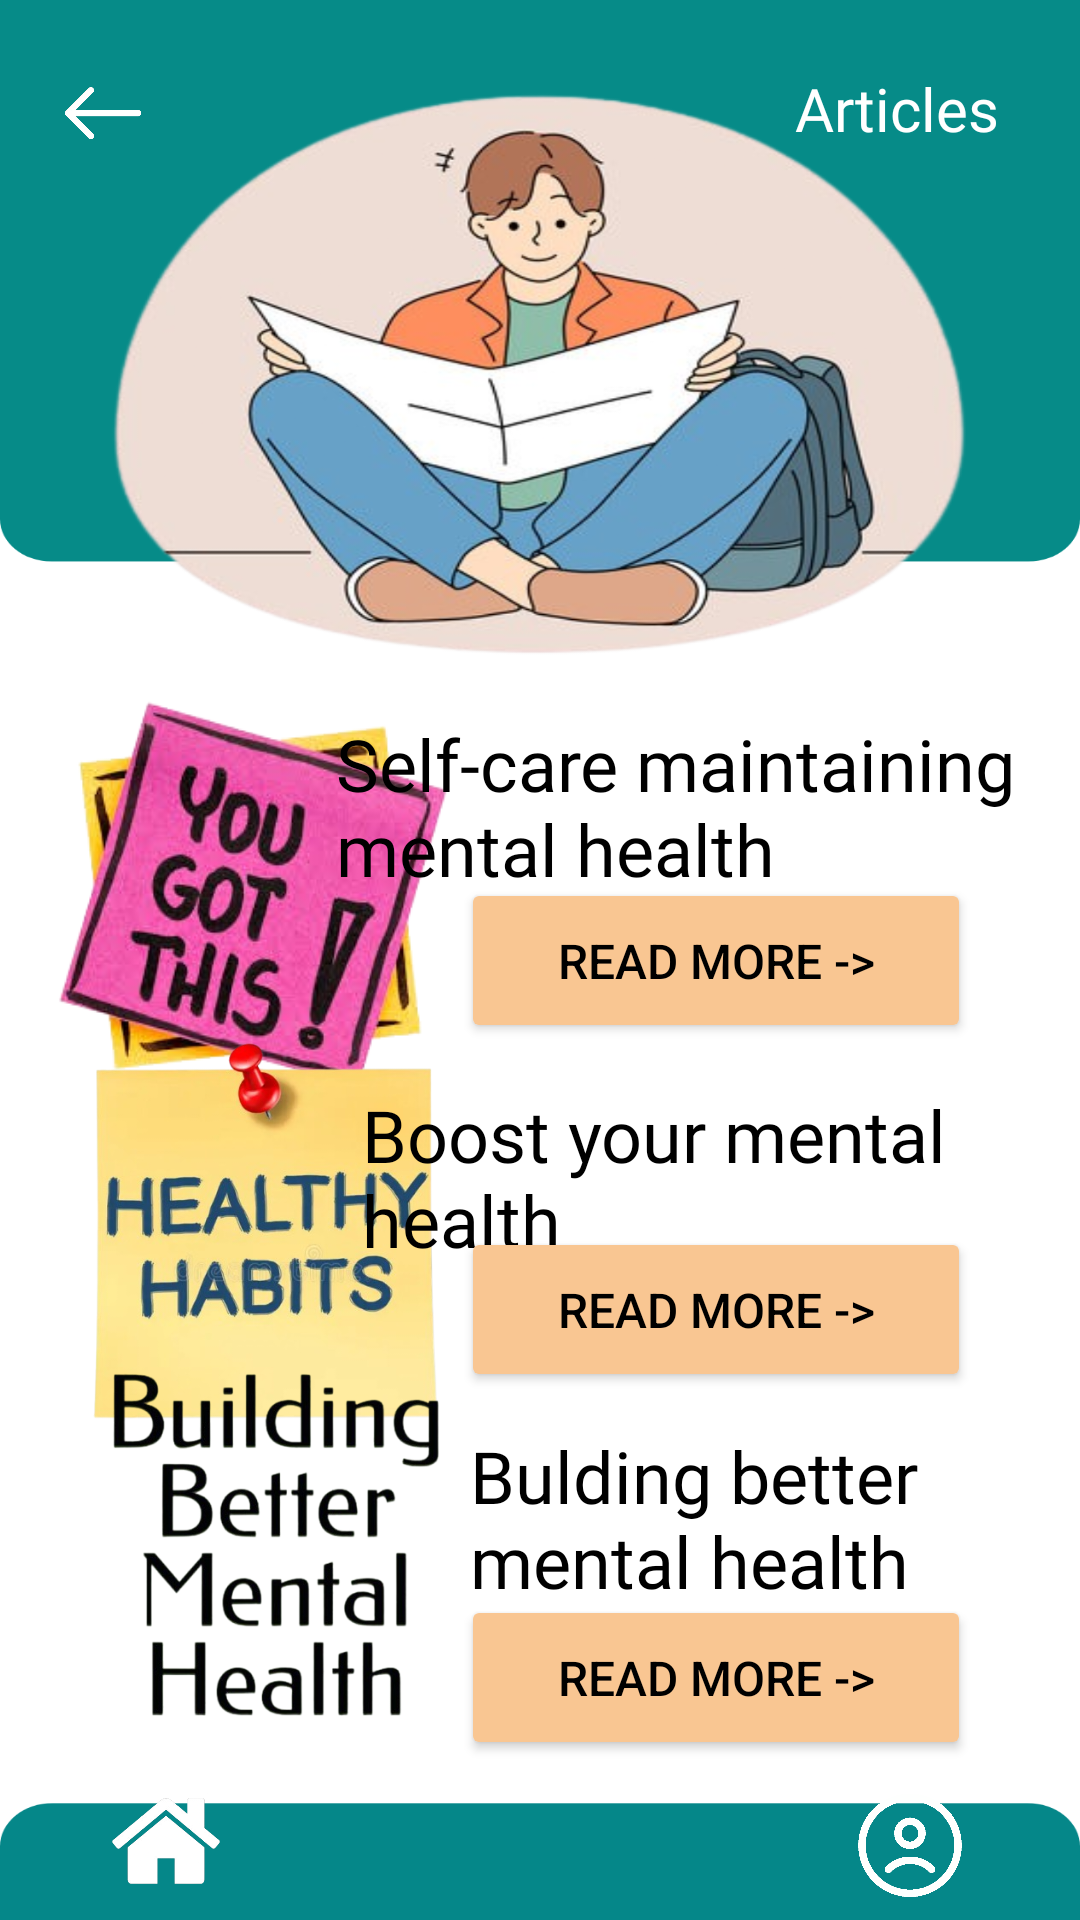

Here is an Android app screen rendered from its layout file. Give the layout XML and the strings, colors and styles it references.
<!-- AndroidManifest.xml: application theme Theme.EverVital -->
<!-- res/layout/activity_main5.xml -->
<?xml version="1.0" encoding="utf-8"?>
<androidx.constraintlayout.widget.ConstraintLayout xmlns:android="http://schemas.android.com/apk/res/android"
    xmlns:app="http://schemas.android.com/apk/res-auto"
    xmlns:tools="http://schemas.android.com/tools"
    android:id="@+id/main"
    android:layout_width="match_parent"
    android:layout_height="match_parent"
    tools:context=".MainActivity5"
    android:background="@drawable/artpage1">

    <ImageView
        android:id="@+id/imageView3"
        android:layout_width="34dp"
        android:layout_height="30dp"
        android:contentDescription="@string/back"
        app:layout_constraintBottom_toBottomOf="parent"
        app:layout_constraintEnd_toEndOf="parent"
        app:layout_constraintHorizontal_bias="0.053"
        app:layout_constraintStart_toStartOf="parent"
        app:layout_constraintTop_toTopOf="parent"
        app:layout_constraintVertical_bias="0.037"
        app:srcCompat="@drawable/back" />

    <TextView
        android:id="@+id/textView8"
        android:layout_width="wrap_content"
        android:layout_height="wrap_content"
        android:fontFamily="@font/fredoka_semibold"
        android:text="@string/art"
        android:textColor="@color/white"
        android:textSize="20sp"
        app:layout_constraintBottom_toBottomOf="parent"
        app:layout_constraintEnd_toEndOf="parent"
        app:layout_constraintHorizontal_bias="0.908"
        app:layout_constraintStart_toStartOf="parent"
        app:layout_constraintTop_toTopOf="parent"
        app:layout_constraintVertical_bias="0.037" />

    <ImageView
        android:id="@+id/imageView4"
        android:layout_width="141dp"
        android:layout_height="133dp"
        android:contentDescription="@string/gotthis"
        app:layout_constraintBottom_toBottomOf="parent"
        app:layout_constraintEnd_toEndOf="parent"
        app:layout_constraintHorizontal_bias="0.064"
        app:layout_constraintStart_toStartOf="parent"
        app:layout_constraintTop_toTopOf="parent"
        app:layout_constraintVertical_bias="0.457"
        app:srcCompat="@drawable/got" />

    <TextView
        android:id="@+id/textView14"
        android:layout_width="242dp"
        android:layout_height="71dp"
        android:fontFamily="@font/fredoka_semibold"
        android:text="@string/self_care_maintaining_mental_health"
        android:textColor="@color/black"
        android:textSize="24sp"
        app:layout_constraintBottom_toBottomOf="parent"
        app:layout_constraintEnd_toEndOf="parent"
        app:layout_constraintHorizontal_bias="0.95"
        app:layout_constraintStart_toStartOf="parent"
        app:layout_constraintTop_toTopOf="parent"
        app:layout_constraintVertical_bias="0.419"
        tools:ignore="TextSizeCheck" />

    <Button
        android:id="@+id/button6"
        android:layout_width="170dp"
        android:layout_height="55dp"
        android:backgroundTint="@color/light_cream"
        android:text="@string/read_more0"
        android:textColor="@color/black"
        android:textSize="16sp"
        app:layout_constraintBottom_toBottomOf="parent"
        app:layout_constraintEnd_toEndOf="parent"
        app:layout_constraintHorizontal_bias="0.809"
        app:layout_constraintStart_toStartOf="parent"
        app:layout_constraintTop_toTopOf="parent"
        app:layout_constraintVertical_bias="0.50"
        tools:ignore="DuplicateSpeakableTextCheck"
        tools:text="Read More ->" />

    <ImageView
        android:id="@+id/imageView7"
        android:layout_width="151dp"
        android:layout_height="143dp"
        android:contentDescription="@string/healthy"
        app:layout_constraintBottom_toBottomOf="parent"
        app:layout_constraintEnd_toEndOf="parent"
        app:layout_constraintHorizontal_bias="0.064"
        app:layout_constraintStart_toStartOf="parent"
        app:layout_constraintTop_toTopOf="parent"
        app:layout_constraintVertical_bias="0.688"
        app:srcCompat="@drawable/healthy_habits" />

    <TextView
        android:id="@+id/textView16"
        android:layout_width="233dp"
        android:layout_height="69dp"
        android:fontFamily="@font/fredoka_semibold"
        android:text="@string/boost_your_mental_health"
        android:textColor="@color/black"
        android:textSize="24sp"
        app:layout_constraintBottom_toBottomOf="parent"
        app:layout_constraintEnd_toEndOf="parent"
        app:layout_constraintHorizontal_bias="0.95"
        app:layout_constraintStart_toStartOf="parent"
        app:layout_constraintTop_toTopOf="parent"
        app:layout_constraintVertical_bias="0.634"
        tools:ignore="TextSizeCheck" />

    <Button
        android:id="@+id/button7"
        android:layout_width="170dp"
        android:layout_height="55dp"
        android:backgroundTint="@color/light_cream"
        android:text="@string/read_more2"
        android:textColor="@color/black"
        android:textSize="16sp"
        app:layout_constraintBottom_toBottomOf="parent"
        app:layout_constraintEnd_toEndOf="parent"
        app:layout_constraintHorizontal_bias="0.809"
        app:layout_constraintStart_toStartOf="parent"
        app:layout_constraintTop_toTopOf="parent"
        app:layout_constraintVertical_bias="0.699"
        tools:text="Read More ->" />

    <ImageView
        android:id="@+id/imageView8"
        android:layout_width="151dp"
        android:layout_height="143dp"
        android:contentDescription="@string/better"
        app:layout_constraintBottom_toBottomOf="parent"
        app:layout_constraintEnd_toEndOf="parent"
        app:layout_constraintHorizontal_bias="0.076"
        app:layout_constraintStart_toStartOf="parent"
        app:layout_constraintTop_toTopOf="parent"
        app:layout_constraintVertical_bias="0.899"
        app:srcCompat="@drawable/better" />

    <TextView
        android:id="@+id/textView17"
        android:layout_width="191dp"
        android:layout_height="73dp"
        android:fontFamily="@font/fredoka_semibold"
        android:text="@string/bulding_better_mental_health"
        android:textColor="@color/black"
        android:textSize="24sp"
        app:layout_constraintBottom_toBottomOf="parent"
        app:layout_constraintEnd_toEndOf="parent"
        app:layout_constraintHorizontal_bias="0.927"
        app:layout_constraintStart_toStartOf="parent"
        app:layout_constraintTop_toTopOf="parent"
        app:layout_constraintVertical_bias="0.839"
        tools:ignore="TextSizeCheck" />

    <Button
        android:id="@+id/button8"
        android:layout_width="170dp"
        android:layout_height="55dp"
        android:backgroundTint="@color/light_cream"
        android:text="@string/read_more3"
        android:textColor="@color/black"
        android:textSize="16sp"
        app:layout_constraintBottom_toBottomOf="parent"
        app:layout_constraintEnd_toEndOf="parent"
        app:layout_constraintHorizontal_bias="0.809"
        app:layout_constraintStart_toStartOf="parent"
        app:layout_constraintTop_toTopOf="parent"
        app:layout_constraintVertical_bias="0.909"
        tools:text="Read More ->" />

    <ImageView
        android:id="@+id/imageView15"
        android:layout_width="36dp"
        android:layout_height="42dp"
        android:contentDescription="@string/hoicn"
        app:layout_constraintBottom_toBottomOf="parent"
        app:layout_constraintEnd_toEndOf="parent"
        app:layout_constraintHorizontal_bias="0.115"
        app:layout_constraintStart_toStartOf="parent"
        app:layout_constraintTop_toTopOf="parent"
        app:layout_constraintVertical_bias="0.991"
        app:srcCompat="@drawable/homeicn" />

    <ImageView
        android:id="@+id/imageView18"
        android:layout_width="33dp"
        android:layout_height="41dp"
        android:contentDescription="@string/addlicn"
        app:layout_constraintBottom_toBottomOf="parent"
        app:layout_constraintEnd_toEndOf="parent"
        app:layout_constraintHorizontal_bias="0.500"
        app:layout_constraintStart_toStartOf="parent"
        app:layout_constraintTop_toTopOf="parent"
        app:layout_constraintVertical_bias="0.991"
        app:srcCompat="@drawable/addlist" />

    <ImageView
        android:id="@+id/imageView20"
        android:layout_width="40dp"
        android:layout_height="40dp"
        android:contentDescription="@string/picn"
        app:layout_constraintBottom_toBottomOf="parent"
        app:layout_constraintEnd_toEndOf="parent"
        app:layout_constraintHorizontal_bias="0.885"
        app:layout_constraintStart_toStartOf="parent"
        app:layout_constraintTop_toTopOf="parent"
        app:layout_constraintVertical_bias="0.991"
        app:srcCompat="@drawable/profile" />

</androidx.constraintlayout.widget.ConstraintLayout>
<!-- resources referenced by this layout -->
<resources>
  <color name="black">#FF000000</color>
  <color name="light_cream">#f9c692</color>
  <color name="white">#FFFFFFFF</color>
  <!-- drawable artpage1: png bitmap (drawable, 545864 bytes) -->
  <!-- drawable back: png bitmap (drawable, 23300 bytes) -->
  <!-- drawable better: png bitmap (drawable, 130763 bytes) -->
  <!-- drawable got: png bitmap (drawable, 96206 bytes) -->
  <!-- drawable healthy_habits: png bitmap (drawable, 197563 bytes) -->
  <!-- drawable homeicn: png bitmap (drawable, 17043 bytes) -->
  <!-- drawable profile: png bitmap (drawable, 13630 bytes) -->
  <string name="addlicn">Addlicn</string>
  <string name="art">Articles</string>
  <string name="back">Back</string>
  <string name="better">Better</string>
  <string name="boost_your_mental_health">Boost your mental health</string>
  <string name="bulding_better_mental_health">Bulding better mental health</string>
  <string name="gotthis">Gotthis</string>
  <string name="healthy">Healthy</string>
  <string name="hoicn">Hoicn</string>
  <string name="picn">Picn</string>
  <string name="read_more0">Read More -&gt;</string>
  <string name="read_more2">Read More -&gt;</string>
  <string name="read_more3">Read More -&gt;</string>
  <string name="self_care_maintaining_mental_health">Self-care maintaining mental health</string>
  <style name="Theme.EverVital" parent="Base.Theme.EverVital" />
  <style name="Base.Theme.EverVital" parent="Theme.Material3.DayNight.NoActionBar">
          
          
      </style>
</resources>
